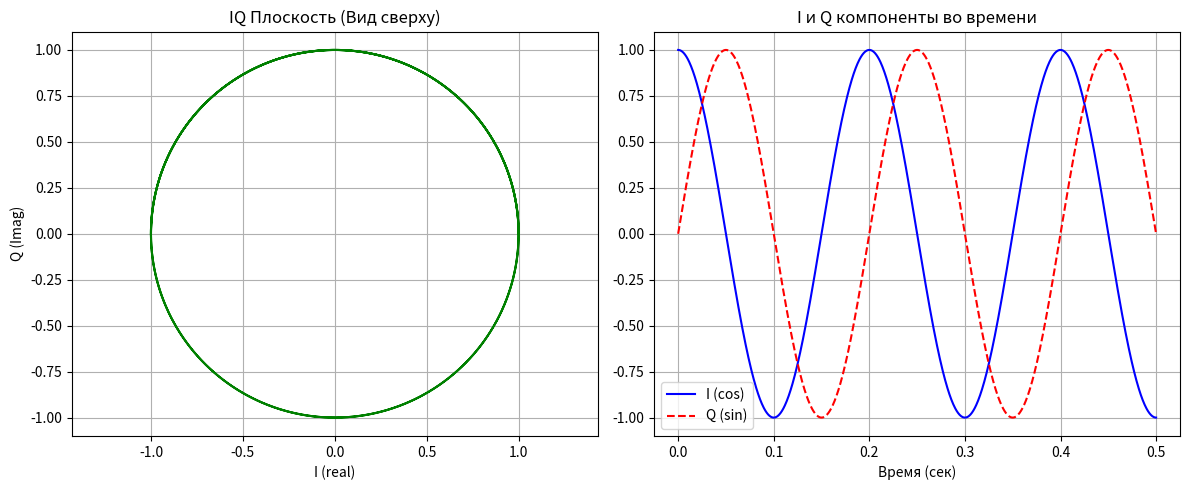

Python code for this plot:
import numpy as np
import matplotlib.pyplot as plt

# Параметры
fs = 1000 # частота дискретизации
f_signal = 5 # частота сигнала 5 Гц
t = np.linspace(0, 0.5, fs) # 0.5 секунды

# создаем комплексный сигнал I - это, cos Q - это sin
# exp(j * 2 * pi * f * t) = cos(...) + j * sin(...)
iq_signal = np.exp(1j * 2 * np.pi * f_signal * t)

# Рисуем
fig = plt.figure(figsize=(12, 5))

# 1. Плоскость IQ (Комплексная плоскость)
ax1 = fig.add_subplot(121)
ax1.plot(iq_signal.real, iq_signal.imag, 'g')
ax1.set_title("IQ Плоскость (Вид сверху)")
ax1.set_xlabel("I (real)")
ax1.set_ylabel("Q (Imag)")
ax1.grid(True)
ax1.axis('equal')

# Сигнал во времени
ax2 = fig.add_subplot(122)
ax2.plot(t, iq_signal.real, label='I (cos)', color='blue')
ax2.plot(t, iq_signal.imag, label='Q (sin)', color='red', linestyle='--')
ax2.set_title("I и Q компоненты во времени")
ax2.set_xlabel("Время (сек)")
ax2.legend()
ax2.grid(True)

plt.tight_layout()
plt.show()


